Run: headless pygame with SDL's dummy video driver; simulated clock (each Clock.tick advances the game by its frame time, no real sleeping); random seed 0; keys injected as events and as key.get_pressed() state; mouse plan: one left click at the window centre at the start of phase 2, then a move to the lower-right quarter at the start of phase 3.
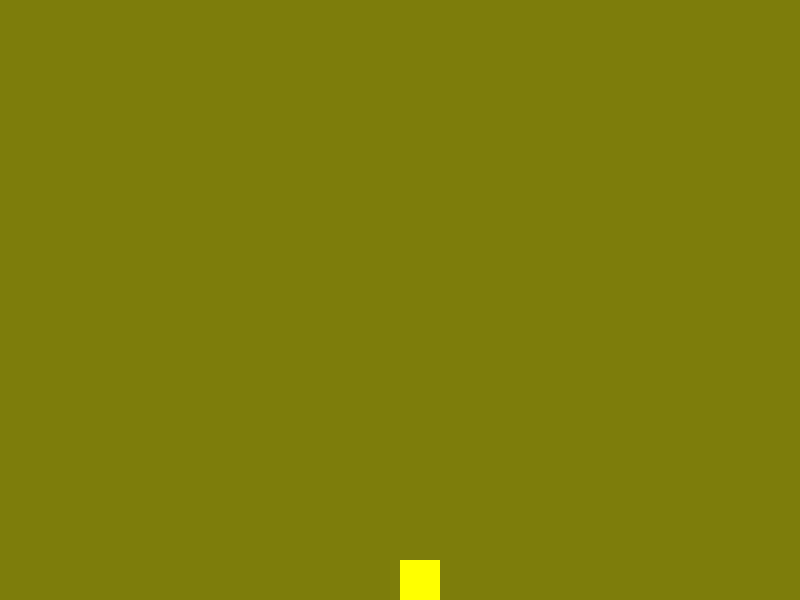
Frame 1 of 4 · flips 1–60 · no input
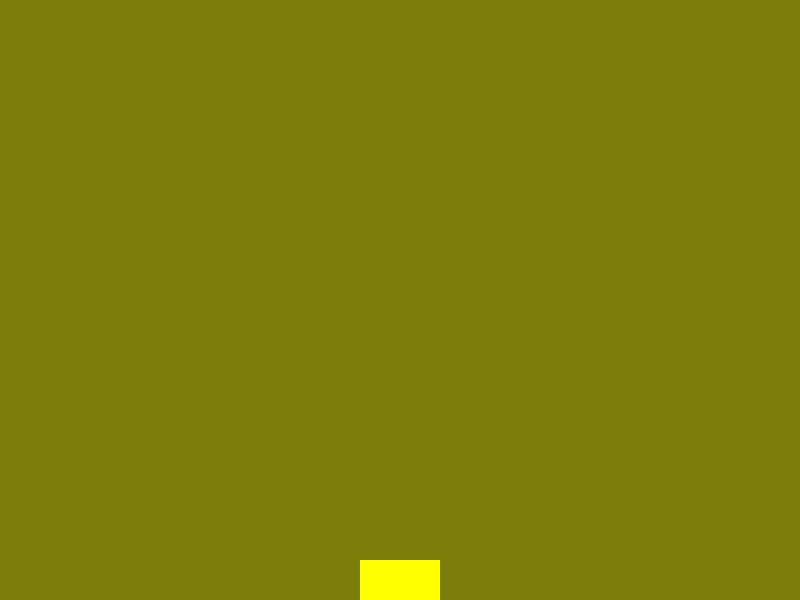
Frame 2 of 4 · flips 61–180 · clicked the window centre · tapped SPACE, RETURN · held RIGHT (→), D
Frame 3 of 4 · flips 181–300 · moved the mouse to the lower-right quarter · held DOWN (↓), S · screen unchanged from frame 2, image omitted
Frame 4 of 4 · flips 301–420 · held LEFT (←), A, UP (↑), W · screen unchanged from frame 3, image omitted

The pygame program that drew these frames:

import pygame as pg
import sys
pg.init()
clock = pg.time.Clock()

def kordinat_hesapla(index) :
    global karo_boy , karo_en , en
    return index * karo_en % en, (index * karo_en // en)*karo_boy


en , boy = 800 , 600
gri = 125,125,12
beyaz = 255 ,255, 255
sari = 255 ,255, 0
kzm = 255,0,0

ekran = pg.display.set_mode( (en,boy)  )

karolar = []
karo_en = 40
karo_boy = 40

# ilk sıradaki index ikincisi kum, su veya taş
karolar.append([ 50, 1])


kutu_yer = 0
mouse_index = 0
while True:
    for event in pg.event.get():
        if event.type == pg.MOUSEBUTTONDOWN :
            mx, my = pg.mouse.get_pos()
            mouse_index =  mx //40 + (my // 40 )*20
            karolar.append([ mouse_index, 1])
        if event.type == pg.QUIT :
            sys.exit();
    ekran.fill(gri)

    for ind in range(len(karolar)):
        
        sol = sag = alt = 0
        for ind2 in range(len(karolar)):
            if ind == ind2 :
                # mevcut karo ise bakma.
                continue
            if karolar[ind2][0] == karolar[ind][0] +  en // karo_en :
                #altı dolu
                alt = 1
            elif karolar[ind2][0] == karolar[ind][0] +  en // karo_en -1 :
                #sol aşağı dolu
                sol = 1
            elif karolar[ind2][0] == karolar[ind][0] +  en // karo_en + 1 :
                #sağ aşağı dolu..
                sag = 1

        if karolar[ind][0] <  (en // karo_en) * (boy // karo_boy -1)  :
            if(alt==0) :
                karolar[ind][0] +=  en // karo_en 
            elif sol==0 :
                karolar[ind][0] =  karolar[ind][0] +  en // karo_en -1
            elif sag == 0:
                karolar[ind][0] +=  en // karo_en + 1 
        x , y = kordinat_hesapla( karolar[ind][0] )
        pg.draw.rect(ekran,sari,(x , y,karo_en,karo_boy) )

    pg.display.flip()
    clock.tick(10)
